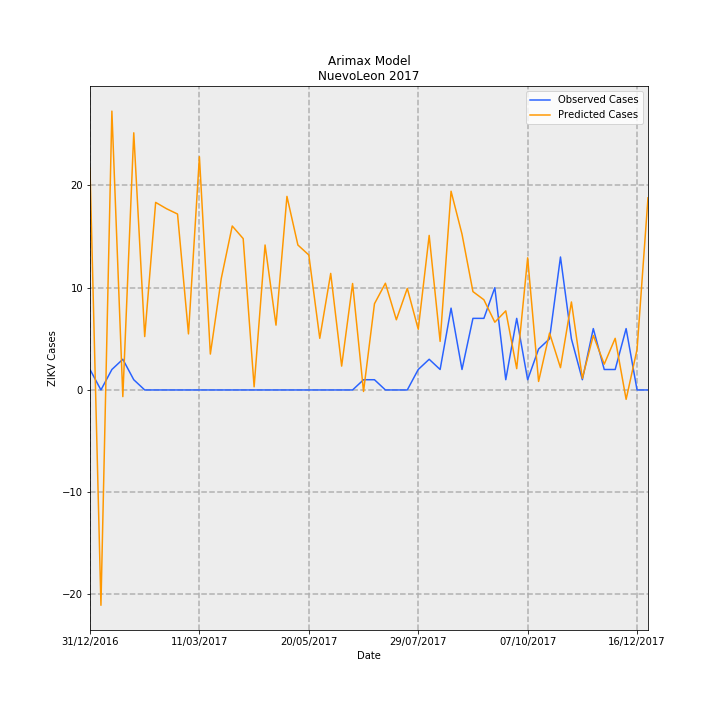

The table this chart was drawn from, first rows:
Date, predictions_incidence, observed_incidence, Predicted Cases, Observed Cases, error
31/12/2016, 0.4235, 0.03907, 21.68, 2.0, -19.68
07/01/2017, -0.4113, 0.0, -21.06, 0.0, 21.06
14/01/2017, 0.5326, 0.03907, 27.26, 2.0, -25.26
21/01/2017, -0.01271, 0.0586, -0.6507, 3.0, 3.651
28/01/2017, 0.4911, 0.01953, 25.14, 1.0, -24.14
04/02/2017, 0.102, 0.0, 5.222, 0.0, -5.222
11/02/2017, 0.3582, 0.0, 18.34, 0.0, -18.34
18/02/2017, 0.3461, 0.0, 17.72, 0.0, -17.72
25/02/2017, 0.336, 0.0, 17.2, 0.0, -17.2
04/03/2017, 0.107, 0.0, 5.48, 0.0, -5.48
11/03/2017, 0.4454, 0.0, 22.8, 0.0, -22.8
18/03/2017, 0.06853, 0.0, 3.508, 0.0, -3.508
25/03/2017, 0.2131, 0.0, 10.91, 0.0, -10.91
01/04/2017, 0.3131, 0.0, 16.03, 0.0, -16.03
08/04/2017, 0.2891, 0.0, 14.8, 0.0, -14.8
15/04/2017, 0.005991, 0.0, 0.3067, 0.0, -0.3067
22/04/2017, 0.2769, 0.0, 14.17, 0.0, -14.17
29/04/2017, 0.1238, 0.0, 6.338, 0.0, -6.338
06/05/2017, 0.3697, 0.0, 18.93, 0.0, -18.93
13/05/2017, 0.2769, 0.0, 14.17, 0.0, -14.17
20/05/2017, 0.2577, 0.0, 13.19, 0.0, -13.19
27/05/2017, 0.09862, 0.0, 5.049, 0.0, -5.049
03/06/2017, 0.2226, 0.0, 11.4, 0.0, -11.4
10/06/2017, 0.04554, 0.0, 2.331, 0.0, -2.331
17/06/2017, 0.2033, 0.0, 10.41, 0.0, -10.41
24/06/2017, -0.002894, 0.01953, -0.1482, 1.0, 1.148
01/07/2017, 0.1647, 0.01953, 8.43, 1.0, -7.43
08/07/2017, 0.2038, 0.0, 10.43, 0.0, -10.43
15/07/2017, 0.134, 0.0, 6.862, 0.0, -6.862
22/07/2017, 0.194, 0.0, 9.93, 0.0, -9.93
29/07/2017, 0.1159, 0.03907, 5.932, 2.0, -3.932
05/08/2017, 0.2952, 0.0586, 15.11, 3.0, -12.11
12/08/2017, 0.09277, 0.03907, 4.749, 2.0, -2.749
19/08/2017, 0.3795, 0.1563, 19.43, 8.0, -11.43
26/08/2017, 0.2976, 0.03907, 15.24, 2.0, -13.24
02/09/2017, 0.1878, 0.1367, 9.617, 7, -2.617
09/09/2017, 0.1723, 0.1367, 8.82, 7, -1.82
16/09/2017, 0.1294, 0.1953, 6.624, 10.0, 3.376
23/09/2017, 0.151, 0.01953, 7.732, 1.0, -6.732
30/09/2017, 0.04066, 0.1367, 2.082, 7, 4.918
07/10/2017, 0.2524, 0.01953, 12.92, 1.0, -11.92
14/10/2017, 0.01626, 0.07813, 0.8323, 4.0, 3.168
21/10/2017, 0.1086, 0.09767, 5.56, 5.0, -0.5602
28/10/2017, 0.04256, 0.2539, 2.179, 13.0, 10.82
04/11/2017, 0.1681, 0.09767, 8.604, 5.0, -3.604
11/11/2017, 0.02223, 0.01953, 1.138, 1.0, -0.1382
18/11/2017, 0.1042, 0.1172, 5.334, 6.0, 0.6656
25/11/2017, 0.04927, 0.03907, 2.523, 2.0, -0.5225
02/12/2017, 0.0986, 0.03907, 5.048, 2.0, -3.048
09/12/2017, -0.0179, 0.1172, -0.9163, 6.0, 6.916
16/12/2017, 0.07743, 0.0, 3.964, 0.0, -3.964
23/12/2017, 0.367, 0.0, 18.79, 0.0, -18.79
